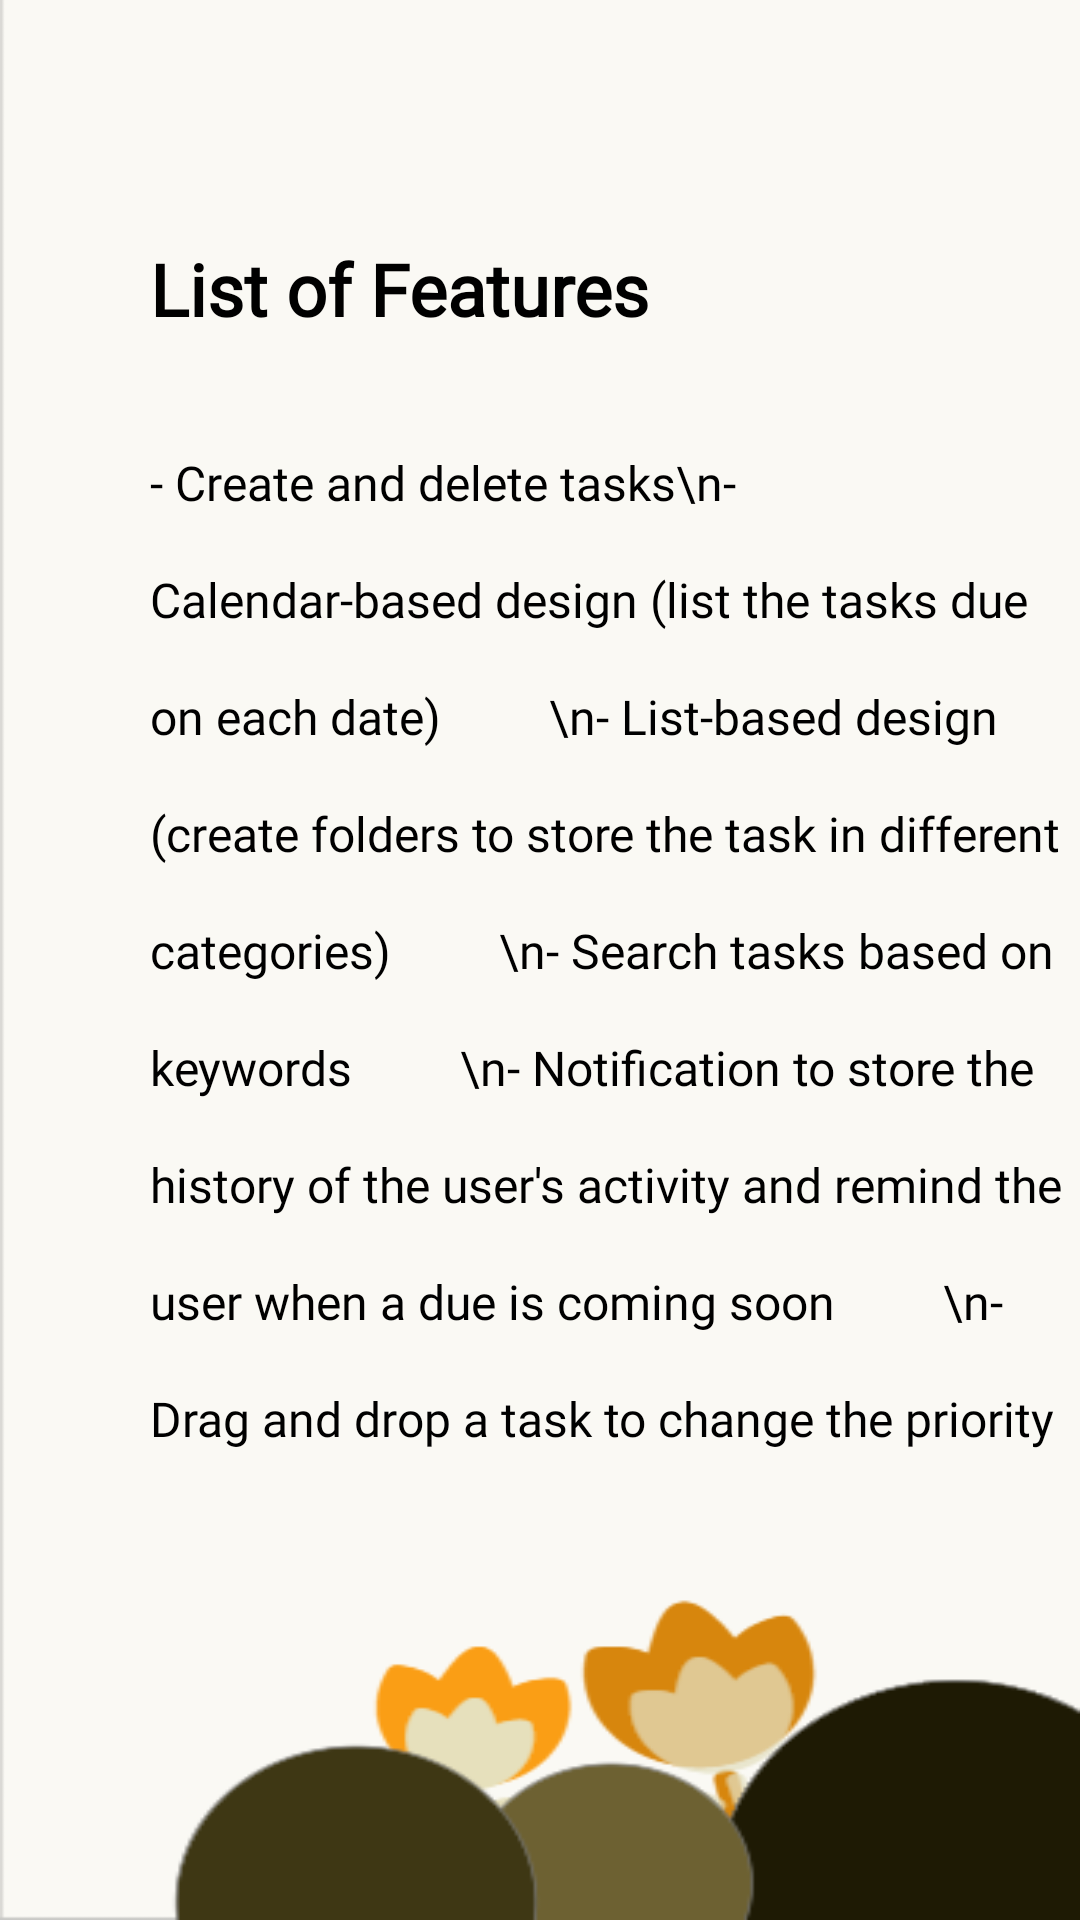

The Android layout XML behind this screen, and the referenced resources:
<!-- AndroidManifest.xml: application theme Theme.BusyBuddy -->
<!-- res/layout/list_of_features.xml -->
<?xml version="1.0" encoding="utf-8"?>

<RelativeLayout xmlns:android="http://schemas.android.com/apk/res/android"
    xmlns:app="http://schemas.android.com/apk/res-auto"
    xmlns:tools="http://schemas.android.com/tools"
    android:layout_width="match_parent"
    android:layout_height="match_parent"
    android:background="@drawable/background2"
    tools:context=".item_select_list_of_features">

    
    
    <TextView
        android:id="@+id/textView"
        android:layout_width="wrap_content"
        android:layout_height="wrap_content"
        android:layout_marginLeft="50dp"
        android:layout_marginTop="80dp"
        android:fontFamily="@font/average"
        android:text="List of Features"
        android:textColor="#000000"
        android:textSize="24sp"
        android:textStyle="bold"
        tools:layout_editor_absoluteX="3dp"
        tools:layout_editor_absoluteY="3dp" />

    
    <TextView
        android:id="@+id/textView2"
        android:layout_width="309dp"
        android:layout_height="430dp"
        android:layout_gravity="center_vertical|end"
        android:layout_marginLeft="50dp"
        android:layout_marginTop="150dp"
        android:fontFamily="@font/tinos"
        android:gravity="left"
        android:lineSpacingExtra="20sp"
        android:text="- Create and delete tasks\n- Calendar-based design (list the tasks due on each date)
        \n- List-based design (create folders to store the task in different categories)
        \n- Search tasks based on keywords
        \n- Notification to store the history of the user's activity and remind the user when a due is coming soon
        \n- Drag and drop a task to change the priority"
        android:textColor="#000000"
        android:textSize="16sp"
        tools:layout_editor_absoluteX="0dp"
        tools:layout_editor_absoluteY="189dp" />

    
    <ImageButton
        android:id="@+id/imageButton_list_of_features"
        android:layout_width="wrap_content"
        android:layout_height="wrap_content"
        android:layout_marginLeft="340dp"
        android:layout_marginTop="20dp"
        android:contentDescription="back"
        android:outlineSpotShadowColor="@color/black"
        app:srcCompat="@drawable/baseline_cancel_24"
        tools:layout_edindroid_absoluteX="3dp"
        tools:layout_editor_absoluteY="144dp"
        android:background="@drawable/menu_background"/>


</RelativeLayout>
<!-- resources referenced by this layout -->
<resources>
  <color name="black">#FF000000</color>
  <!-- drawable background2: png bitmap (drawable, 12426 bytes) -->
  <style name="Theme.BusyBuddy" parent="Theme.AppCompat.Light.NoActionBar">
          
          <item name="colorPrimary">@color/black</item>
          <item name="colorPrimaryVariant">@color/black</item>
          <item name="colorOnPrimary">@color/white</item>
          
          <item name="colorSecondary">@color/teal_200</item>
          <item name="colorSecondaryVariant">@color/teal_700</item>
          <item name="colorOnSecondary">@color/black</item>
          <item name="android:actionMenuTextColor">#FFFFFF</item>
          
          <item name="android:statusBarColor">?attr/colorPrimaryVariant</item>
  
      </style>
  <color name="white">#FFFFFFFF</color>
  <color name="teal_200">#FF03DAC5</color>
  <color name="teal_700">#FF018786</color>
</resources>
